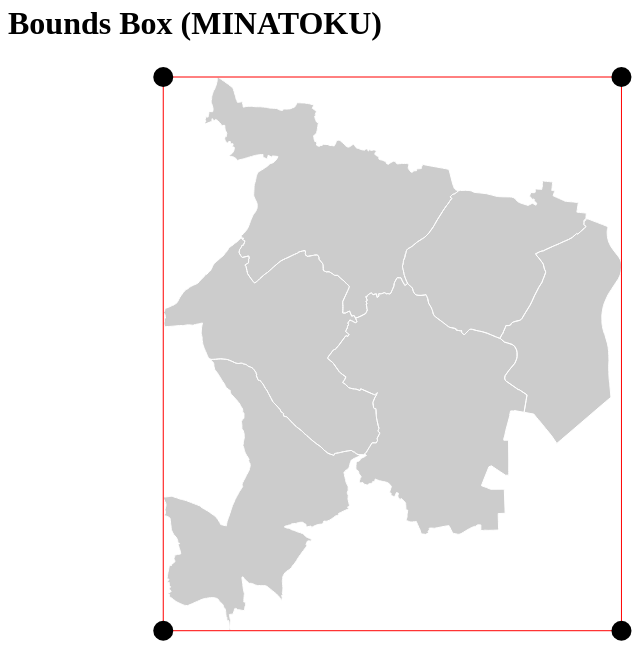
D3 v3 page, settled after 480 driven frames (8 s of simulated time); the page loaded 1 data file(s).


d3.json("rank6.geojson", function(json){
	d3draw(json);
});

function d3draw(geojson) {
	
	var projection = d3.geo
		.mercator()		//投影法の指定
		.scale(200000)	//スケール（ズーム）の指定
		.translate([400 , 300]) //表示位置調整
		.center([139.731594, 35.681366]); //中心の座標を指定

	var path = d3.geo.path().projection(projection);　//パスジェネレーター
	
	
	var svg = d3.select('svg');
	var mg  = svg.append('g');
	var bg  = svg.append('g');
	
	//地形の描画
	var land = mg.append('path')
		.attr({
			"d": path(geojson),
			"stroke": "white",
			"fill": "#ccc"
		});


	//境界情報の取得
	var drawBounds = function(d){
			var b = path.bounds(d);
			return "M" + b[0] + "H" + b[1][0] + "V" + b[1][1] + "H" + b[0][0] + "Z";
		}

	//境界BOXの描画
	var b = path.bounds(geojson); 
	var bounds = bg.append('path')
		.attr({
			"d":  function(){  return "M" + b[0] + "H" + b[1][0] + "V" + b[1][1] + "H" + b[0][0] + "Z";} ,
			"stroke": "red",
			"fill": "#ccc",
			"fill-opacity": 0
		})

		
	//コーナーのpixcel座標データ	
	var corner = [
		{x:b[0][0], y:b[0][1]},
		{x:b[1][0], y:b[1][1]},
		{x:b[0][0], y:b[1][1]},
		{x:b[1][0], y:b[0][1]},
	]
	
	svg.selectAll("circle")
		.data(corner)
		.enter()
		.append("circle")
		.attr({
			cx:function(d){ return d.x },
			cy:function(d){ return d.y },
			r:10
		})
		.append("title")
		.text(function(d){
			 return projection.invert([d.x, d.y]); //pixcel座標→緯度経度に変換
		});

}


### data: rank6.geojson
{
 "type": "FeatureCollection",
 "crs": {
  "type": "name",
  "properties": {
   "name": "urn:ogc:def:crs:OGC:1.3:CRS84"
  }
 },
 "features": [
  {
   "type": "Feature",
   "properties": {
    "N03_001": "東京都",
    "N03_002": null,
    "N03_003": "新宿区",
    "N03_004": null,
    "N03_007": "13104",
    "PNTCNT": 19.0
   },
   "geometry": {
    "type": "Polygon",
    "coordinates": "[... 1 items]"
   }
  },
  {
   "type": "Feature",
   "properties": {
    "N03_001": "東京都",
    "N03_002": null,
    "N03_003": "千代田区",
    "N03_004": null,
    "N03_007": "13101",
    "PNTCNT": 11.0
   },
   "geometry": {
    "type": "Polygon",
    "coordinates": "[... 1 items]"
   }
  },
  {
   "type": "Feature",
   "properties": {
    "N03_001": "東京都",
    "N03_002": null,
    "N03_003": "中央区",
    "N03_004": null,
    "N03_007": "13102",
    "PNTCNT": 50.0
   },
   "geometry": {
    "type": "Polygon",
    "coordinates": "[... 1 items]"
   }
  },
  {
   "type": "Feature",
   "properties": {
    "N03_001": "東京都",
    "N03_002": null,
    "N03_003": "渋谷区",
    "N03_004": null,
    "N03_007": "13113",
    "PNTCNT": 26.0
   },
   "geometry": {
    "type": "Polygon",
    "coordinates": "[... 1 items]"
   }
  },
  {
   "type": "Feature",
   "properties": {
    "N03_001": "東京都",
    "N03_002": null,
    "N03_003": "港区",
    "N03_004": null,
    "N03_007": "13103",
    "PNTCNT": 89.0
   },
   "geometry": {
    "type": "Polygon",
    "coordinates": "[... 1 items]"
   }
  },
  {
   "type": "Feature",
   "properties": {
    "N03_001": "東京都",
    "N03_002": null,
    "N03_003": "目黒区",
    "N03_004": null,
    "N03_007": "13110",
    "PNTCNT": 8.0
   },
   "geometry": {
    "type": "Polygon",
    "coordinates": "[... 1 items]"
   }
  }
 ]
}